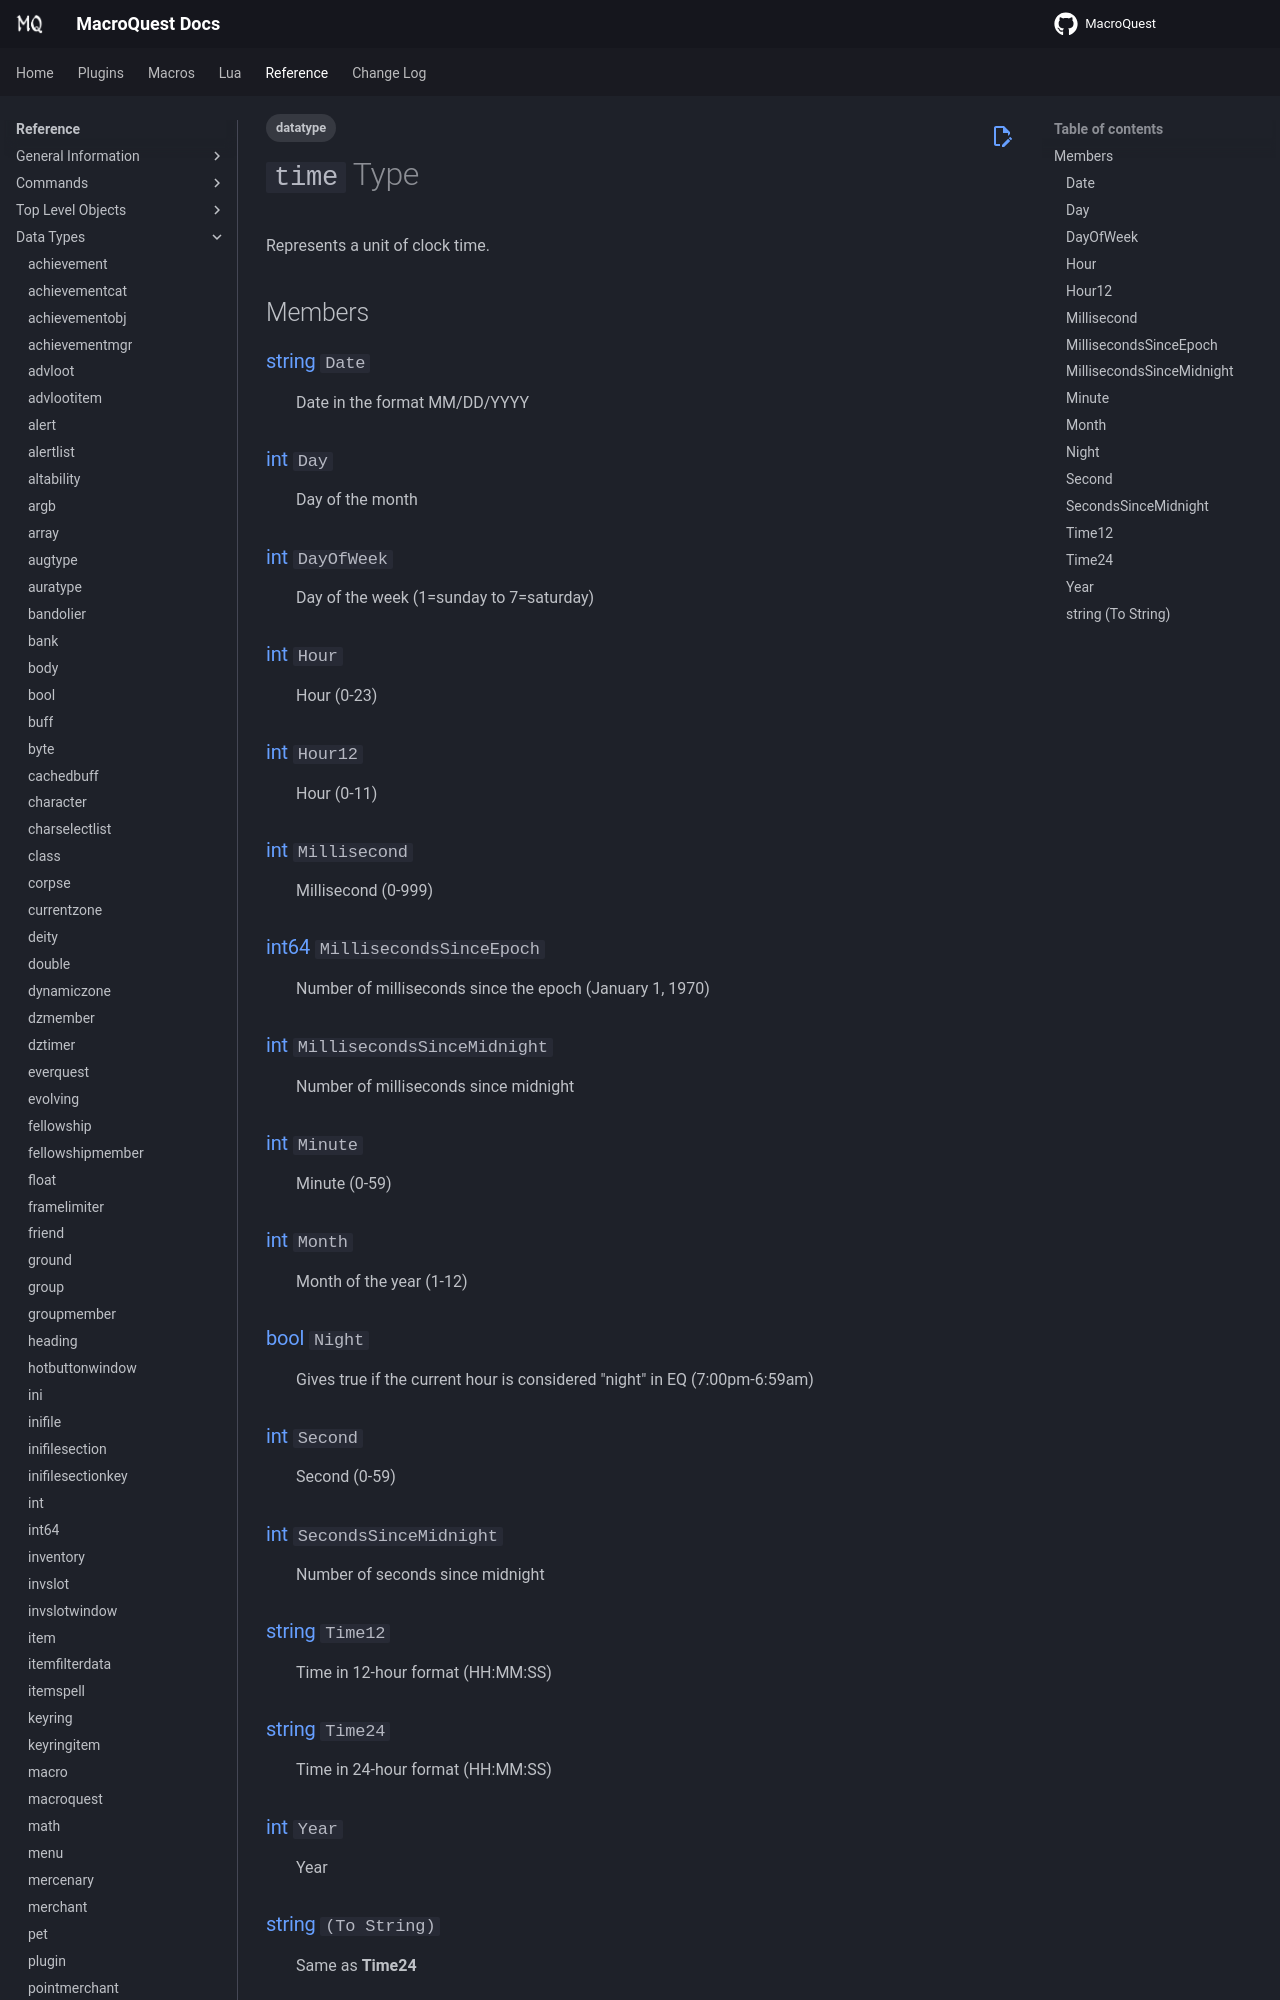

repository: macroquest/docs · page: reference/data-types/datatype-time/index.html · generator: jekyll

---
tags:
    - datatype
---
# `time` Type
<!--dt-desc-start-->
Represents a unit of clock time.
<!--dt-desc-end-->
## Members
<!--dt-members-start-->
### {{ renderMember(type='string', name='Date') }}

:   Date in the format MM/DD/YYYY

### {{ renderMember(type='int', name='Day') }}

:   Day of the month

### {{ renderMember(type='int', name='DayOfWeek') }}

:   Day of the week (1=sunday to 7=saturday)

### {{ renderMember(type='int', name='Hour') }}

:   Hour (0-23)

### {{ renderMember(type='int', name='Hour12') }}

:   Hour (0-11)

### {{ renderMember(type='int', name='Millisecond') }}

:   Millisecond (0-999)

### {{ renderMember(type='int64', name='MillisecondsSinceEpoch') }}

:   Number of milliseconds since the epoch (January 1, 1970)

### {{ renderMember(type='int', name='MillisecondsSinceMidnight') }}

:   Number of milliseconds since midnight

### {{ renderMember(type='int', name='Minute') }}

:   Minute (0-59)

### {{ renderMember(type='int', name='Month') }}

:   Month of the year (1-12)

### {{ renderMember(type='bool', name='Night') }}

:   Gives true if the current hour is considered "night" in EQ (7:00pm-6:59am)

### {{ renderMember(type='int', name='Second') }}

:   Second (0-59)
